Run: headless pygame with SDL's dummy video driver; simulated clock (each Clock.tick advances the game by its frame time, no real sleeping); random seed 0; keys injected as events and as key.get_pressed() state; no mouse input.
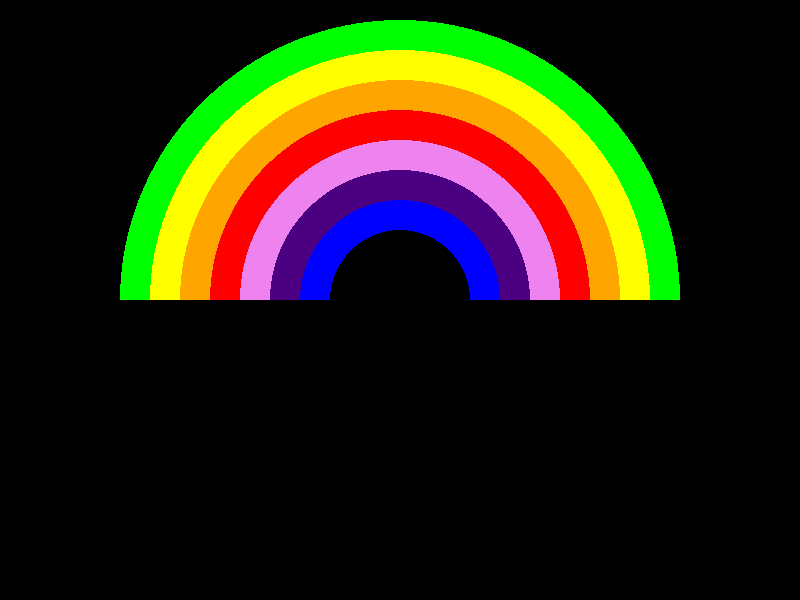
Frame 1 of 4 · flips 1–60 · no input
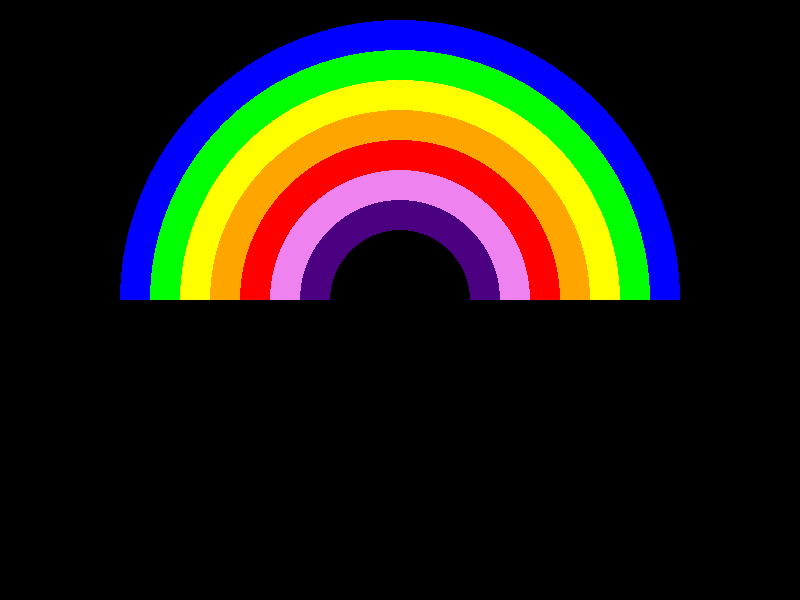
Frame 2 of 4 · flips 61–180 · tapped SPACE, RETURN · held RIGHT (→), D
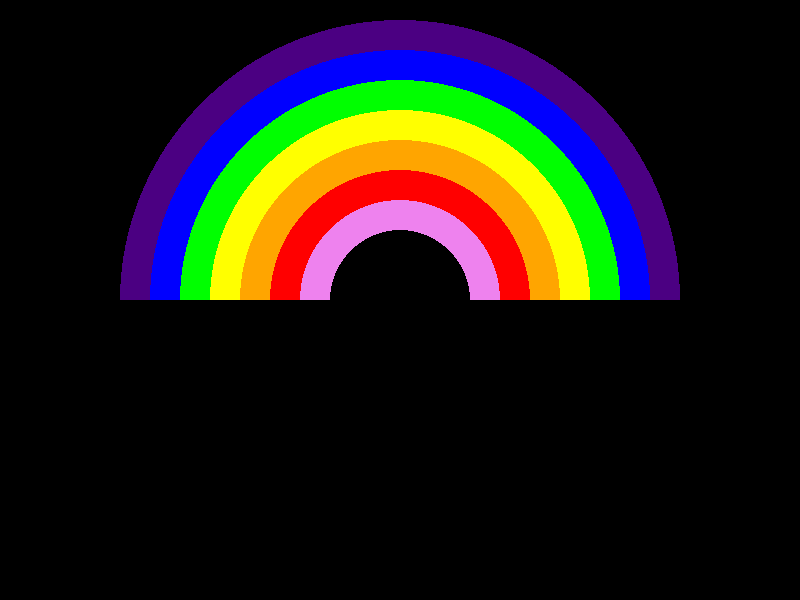
Frame 3 of 4 · flips 181–300 · held DOWN (↓), S
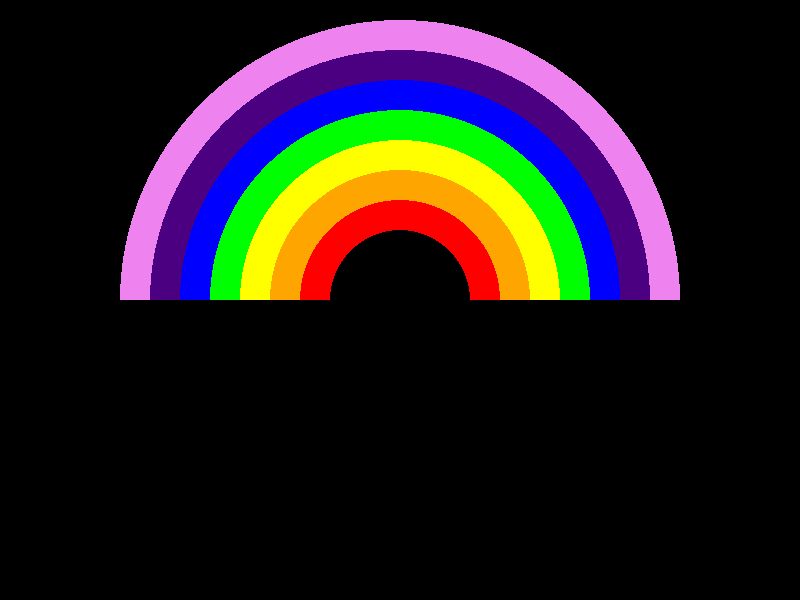
Frame 4 of 4 · flips 301–420 · held LEFT (←), A, UP (↑), W

The pygame program that drew these frames:

import pygame

pygame.init()

size_x = 800
size_y = 600

size = (size_x, size_y)
screen = pygame.display.set_mode(size)
pygame.display.set_caption("Rainbow")

colors = ["red", "orange", "yellow", "green", "blue", "indigo", "violet"]
clock = pygame.time.Clock()

running = True
while running:
    for event in pygame.event.get():
        if event.type == pygame.QUIT:
            running = False
    
    colors = colors[1:] + [colors[0]]
    for i in range(len(colors)):
        pygame.draw.circle(screen, colors[i], (size_x // 2, size_y // 2),
        100 + i * 30, 30, draw_top_left=True, draw_top_right=True) 
    
    pygame.display.flip()
    clock.tick(4)


pygame.quit()
